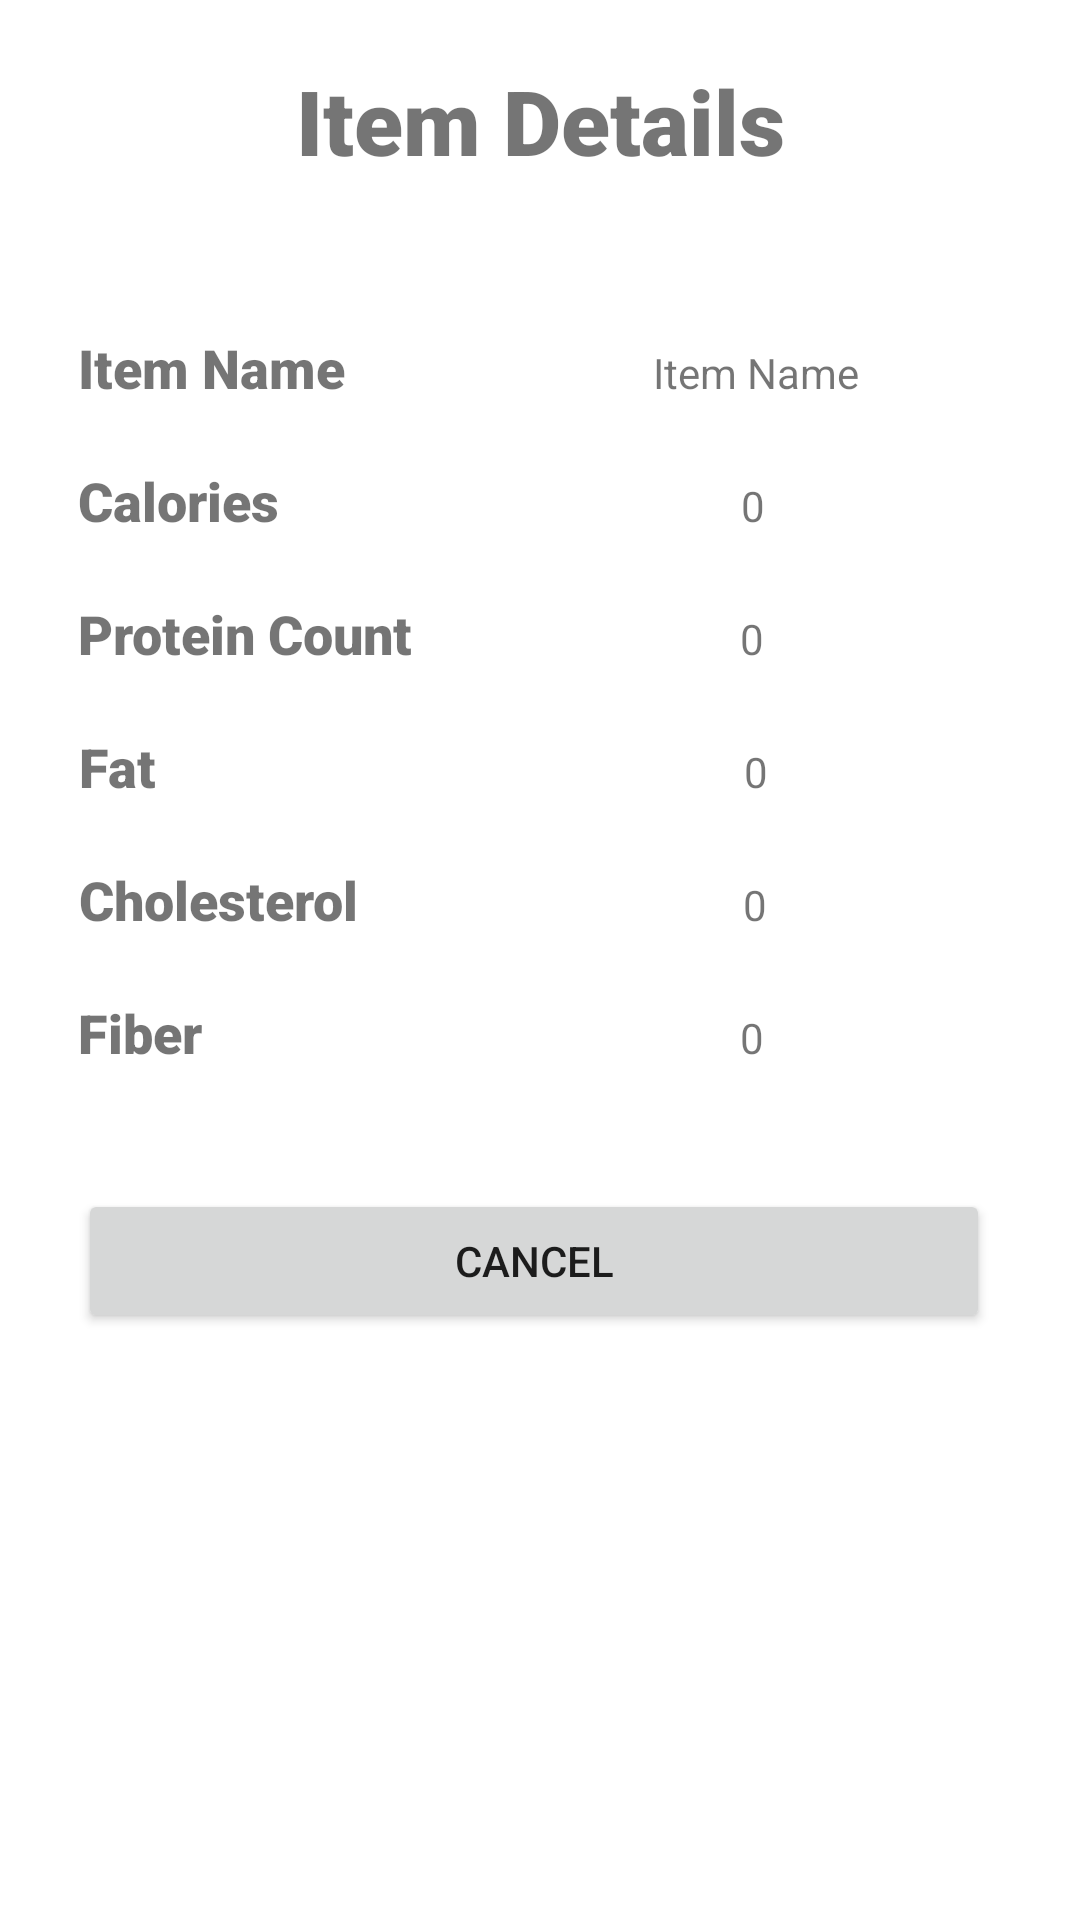

Produce the Android XML layout that renders to this screen, including the resource entries it uses.
<!-- AndroidManifest.xml: application theme Theme.Macro_Counter -->
<!-- res/layout/activity_detail.xml -->
<?xml version="1.0" encoding="utf-8"?>
<LinearLayout xmlns:android="http://schemas.android.com/apk/res/android"
    xmlns:app="http://schemas.android.com/apk/res-auto"
    xmlns:tools="http://schemas.android.com/tools"
    android:layout_width="match_parent"
    android:layout_height="wrap_content"
    android:layout_margin="6dp"
    android:orientation="vertical"
    tools:context=".SignUpActivity">

    <TextView
        android:id="@+id/tvNewDetail"
        android:layout_width="match_parent"
        android:layout_height="wrap_content"
        android:layout_marginTop="20dp"
        android:layout_marginBottom="30dp"
        android:fontFamily="sans-serif-black"
        android:text="Item Details"
        android:textAlignment="center"
        android:textSize="30sp"

        android:textStyle="bold" />

    <LinearLayout
        android:id="@+id/linearLayout1"
        android:layout_width="match_parent"
        android:layout_height="wrap_content"
        android:layout_alignParentLeft="true"
        android:layout_alignParentTop="true"
        android:orientation="horizontal">

        <TextView
            android:id="@+id/tvItemName"
            android:layout_width="wrap_content"
            android:layout_height="wrap_content"
            android:layout_marginLeft="26dp"
            android:layout_marginTop="20dp"
            android:fontFamily="sans-serif-black"
            android:text="Item Name"
            android:textAlignment="center"
            android:textSize="18sp"
            android:textStyle="bold" />

        <TextView
            android:id="@+id/tvItemNameValue"
            android:layout_width="wrap_content"
            android:layout_height="wrap_content"
            android:layout_marginLeft="55dp"
            android:layout_marginTop="20dp"
            android:layout_marginRight="26dp"
            android:layout_weight="1"
            android:ems="10"
            android:text="Item Name"
            android:textAlignment="center" />

    </LinearLayout>
    <LinearLayout
        android:id="@+id/linearLayout2"
        android:layout_width="match_parent"
        android:layout_height="wrap_content"
        android:layout_alignParentLeft="true"
        android:layout_alignParentTop="true"
        android:orientation="horizontal">

        <TextView
            android:id="@+id/tvCalories"
            android:layout_width="wrap_content"
            android:layout_height="wrap_content"
            android:layout_marginLeft="26dp"
            android:layout_marginTop="20dp"
            android:fontFamily="sans-serif-black"
            android:text="Calories"
            android:textAlignment="center"
            android:textSize="18sp"
            android:textStyle="bold" />

        <TextView
            android:id="@+id/tvCaloriesValue"
            android:layout_width="wrap_content"
            android:layout_height="wrap_content"
            android:layout_marginLeft="75dp"
            android:layout_marginTop="20dp"
            android:layout_marginRight="26dp"
            android:layout_weight="1"
            android:ems="10"
            android:text="0"
            android:textAlignment="center" />
    </LinearLayout>

    <LinearLayout
        android:id="@+id/linearLayout3"
        android:layout_width="match_parent"
        android:layout_height="wrap_content"
        android:layout_alignParentLeft="true"
        android:layout_alignParentTop="true"
        android:orientation="horizontal">

        <TextView
            android:id="@+id/tvProteinCnt"
            android:layout_width="wrap_content"
            android:layout_height="wrap_content"
            android:layout_marginLeft="26dp"
            android:layout_marginTop="20dp"
            android:fontFamily="sans-serif-black"
            android:text="Protein Count"
            android:textAlignment="center"
            android:textSize="18sp"
            android:textStyle="bold" />

        <TextView
            android:id="@+id/tvProteinCntValue"
            android:layout_width="wrap_content"
            android:layout_height="wrap_content"
            android:layout_marginLeft="30dp"
            android:layout_marginTop="20dp"
            android:layout_marginRight="26dp"
            android:layout_weight="1"
            android:ems="10"
            android:text="0"
            android:textAlignment="center" />

    </LinearLayout>
    <LinearLayout
        android:id="@+id/linearLayout4"
        android:layout_width="match_parent"
        android:layout_height="wrap_content"
        android:layout_alignParentLeft="true"
        android:layout_alignParentTop="true"
        android:orientation="horizontal">

        <TextView
            android:id="@+id/tvFat"
            android:layout_width="wrap_content"
            android:layout_height="wrap_content"
            android:layout_marginLeft="26dp"
            android:layout_marginTop="20dp"
            android:fontFamily="sans-serif-black"
            android:text="Fat"
            android:textAlignment="center"
            android:textSize="18sp"
            android:textStyle="bold" />

        <TextView
            android:id="@+id/tvFatValue"
            android:layout_width="wrap_content"
            android:layout_height="wrap_content"
            android:layout_marginLeft="118dp"
            android:layout_marginTop="20dp"
            android:layout_marginRight="26dp"
            android:layout_weight="1"
            android:ems="10"
            android:text="0"
            android:textAlignment="center" />

    </LinearLayout>
    <LinearLayout
        android:id="@+id/linearLayout5"
        android:layout_width="match_parent"
        android:layout_height="wrap_content"
        android:layout_alignParentLeft="true"
        android:layout_alignParentTop="true"
        android:orientation="horizontal">

        <TextView
            android:id="@+id/tvCholesterolCDF"
            android:layout_width="wrap_content"
            android:layout_height="wrap_content"
            android:layout_marginLeft="26dp"
            android:layout_marginTop="20dp"
            android:fontFamily="sans-serif-black"
            android:text="Cholesterol"
            android:textAlignment="center"
            android:textSize="18sp"
            android:textStyle="bold" />

        <TextView
            android:id="@+id/tvCholesterolCDFValue"
            android:layout_width="wrap_content"
            android:layout_height="wrap_content"
            android:layout_marginLeft="50dp"
            android:layout_marginTop="20dp"
            android:layout_marginRight="26dp"
            android:layout_weight="1"
            android:ems="10"
            android:text="0"
            android:textAlignment="center" />

    </LinearLayout>
    <LinearLayout
        android:id="@+id/linearLayout6"
        android:layout_width="match_parent"
        android:layout_height="wrap_content"
        android:layout_alignParentLeft="true"
        android:layout_alignParentTop="true"
        android:orientation="horizontal">

        <TextView
            android:id="@+id/tvFiber"
            android:layout_width="wrap_content"
            android:layout_height="wrap_content"
            android:layout_marginLeft="26dp"
            android:layout_marginTop="20dp"
            android:fontFamily="sans-serif-black"
            android:text="Fiber"
            android:textAlignment="center"
            android:textSize="18sp"
            android:textStyle="bold" />

        <TextView
            android:id="@+id/tvFiberValue"
            android:layout_width="wrap_content"
            android:layout_height="wrap_content"
            android:layout_marginLeft="100dp"
            android:layout_marginTop="20dp"
            android:layout_marginRight="26dp"
            android:layout_weight="1"
            android:ems="10"
            android:text="0"
            android:textAlignment="center" />

    </LinearLayout>
    
    
    
    
    
    
    

    
    
    
    
    
    
    
    
    
    
    

    
    
    
    
    
    
    
    

    

    <LinearLayout
        android:id="@+id/linearLayoutbtn"
        android:layout_width="match_parent"
        android:layout_height="wrap_content"
        android:layout_alignParentLeft="true"
        android:layout_alignParentTop="true"
        android:orientation="horizontal">

        <Button
            android:id="@+id/btnCancel"
            android:layout_width="match_parent"
            android:layout_height="wrap_content"
            android:layout_marginLeft="26dp"
            android:layout_marginTop="40dp"
            android:layout_marginRight="30dp"
            android:layout_marginBottom="20dp"
            android:layout_weight="1"
            android:text="Cancel" />

    </LinearLayout>


</LinearLayout>
<!-- resources referenced by this layout -->
<resources>
  <style name="Theme.Macro_Counter" parent="Theme.MaterialComponents.DayNight.DarkActionBar">
          
          <item name="colorPrimary">@color/kelly_green</item>
          <item name="colorPrimaryVariant">@color/kelly_green</item>
          <item name="colorOnPrimary">@color/white</item>
          
          <item name="colorSecondary">@color/teal_blue</item>
          <item name="colorSecondaryVariant">@color/teal_blue</item>
          <item name="colorOnSecondary">@color/white</item>
          
          <item name="android:statusBarColor" tools:targetApi="l">?attr/colorPrimaryVariant</item>
          
      </style>
  <color name="kelly_green">#6cb891</color>
  <color name="white">#FFFFFFFF</color>
  <color name="teal_blue">#4da4a4</color>
</resources>
